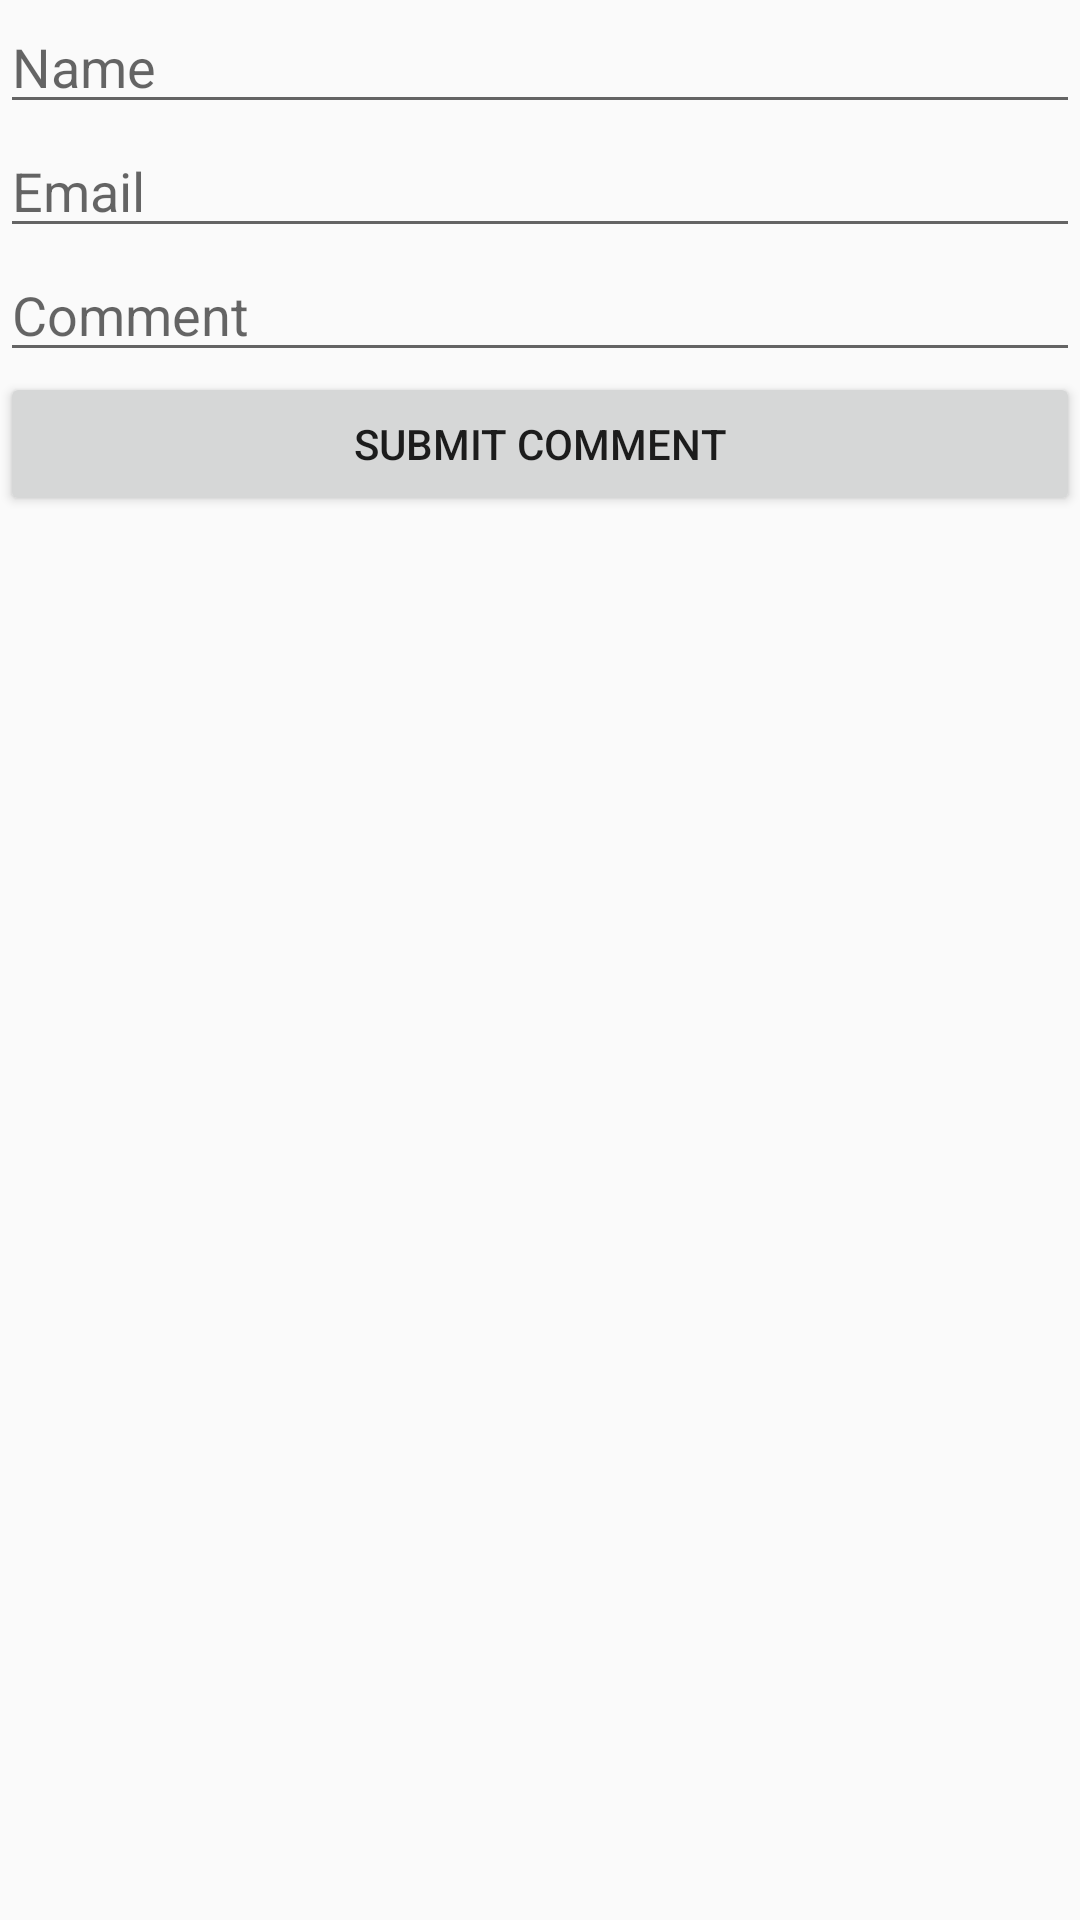

This screen was rendered from an Android layout file. Write that file and the resources it references.
<!-- AndroidManifest.xml: application theme AppTheme -->
<!-- res/layout/comments_layout.xml -->
<?xml version="1.0" encoding="utf-8"?>
<LinearLayout xmlns:android="http://schemas.android.com/apk/res/android"
	android:layout_width="match_parent"
	android:layout_height="match_parent"
	android:orientation="vertical" >

    <EditText
    	android:id="@+id/name"
    	android:layout_width="match_parent"
    	android:layout_height="wrap_content"
    	android:ems="10"
    	android:hint="@string/name" />

    <EditText
    	android:id="@+id/email"
    	android:layout_width="match_parent"
    	android:layout_height="wrap_content"
    	android:ems="10"
    	android:hint="@string/email"
    	android:inputType="textEmailAddress" />

    <EditText
    	android:id="@+id/comment"
    	android:layout_width="match_parent"
    	android:layout_height="wrap_content"
    	android:ems="10"
    	android:hint="@string/comment" />

    <Button
    	android:id="@+id/submit_comment"
    	android:layout_width="match_parent"
    	android:layout_height="wrap_content"
    	android:text="@string/submit_comment"
    	android:onClick="CommentActivityButtons"
   	 />

</LinearLayout>
<!-- resources referenced by this layout -->
<resources>
  <string name="comment">Comment</string>
  <string name="email">Email</string>
  <string name="name">Name</string>
  <string name="submit_comment">Submit Comment</string>
  <style name="AppTheme" parent="AppBaseTheme">
  		
  	</style>
  <style name="AppBaseTheme" parent="Theme.AppCompat.Light">
  		
  	</style>
</resources>
